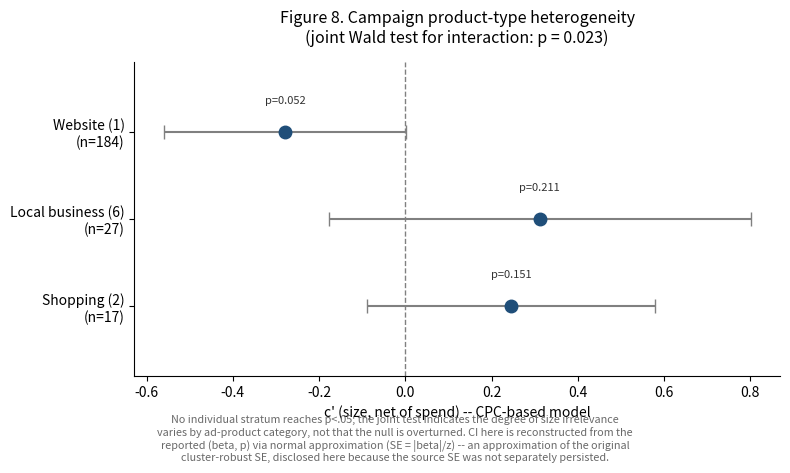

Write the Python code that produced this figure. (Note: this script raises an exception after producing the figure.)
"""
Figure 8 (corrected) -- Campaign product-type heterogeneity (H2).

The original script used an ARBITRARY illustrative half-width
(`max(0.15, abs(c) * 0.6)`) that was never disclosed as an approximation.
This version backs out SE from the reported two-sided p-value under a
normal approximation (SE = |beta| / z, z = Phi^-1(1 - p/2)), which is the
standard way to reconstruct a CI when only beta and p are on record.
This is disclosed explicitly in the figure footnote -- it is still an
approximation (not the original cluster-robust SE), but it is a
principled, reproducible one instead of an invented constant.

Data source: RESULTS_SUMMARY.md sec.4 / H3관련.txt L1149 (verbatim).
"""
import matplotlib.pyplot as plt
import numpy as np
from scipy.stats import norm

STRATA = [
    {"label": "Website (1)\n(n=184)",        "beta": -0.279, "p": 0.052},
    {"label": "Local business (6)\n(n=27)",  "beta": +0.312, "p": 0.211},
    {"label": "Shopping (2)\n(n=17)",        "beta": +0.245, "p": 0.151},
]
JOINT_P = 0.023

for s in STRATA:
    z = norm.ppf(1 - s["p"] / 2)
    s["se_approx"] = abs(s["beta"]) / z
    s["ci"] = (s["beta"] - 1.96 * s["se_approx"], s["beta"] + 1.96 * s["se_approx"])

fig, ax = plt.subplots(figsize=(8, 4.4))
y = np.arange(len(STRATA))[::-1]

for yi, s in zip(y, STRATA):
    lo, hi = s["ci"]
    color = "#c0392b" if s["p"] < 0.05 else "#1f4e79"
    ax.errorbar(s["beta"], yi, xerr=[[s["beta"] - lo], [hi - s["beta"]]],
                fmt="o", color=color, ecolor="gray", elinewidth=1.5,
                capsize=5, markersize=9, zorder=3)
    ax.text(s["beta"], yi + 0.32, f"p={s['p']:.3f}", ha="center", fontsize=8, color="#333333")

ax.axvline(0, color="gray", linestyle="--", linewidth=1)
ax.set_yticks(y)
ax.set_yticklabels([s["label"] for s in STRATA])
ax.set_ylim(-0.8, len(STRATA) - 0.2)
ax.set_xlabel("c' (size, net of spend) -- CPC-based model")
ax.set_title(f"Figure 8. Campaign product-type heterogeneity\n(joint Wald test for interaction: p = {JOINT_P:.3f})",
             fontsize=11.5, pad=14)
for spine in ("top", "right"):
    ax.spines[spine].set_visible(False)

fig.text(0.5, -0.06,
          "No individual stratum reaches p<.05; the joint test indicates the degree of size irrelevance\n"
          "varies by ad-product category, not that the null is overturned. CI here is reconstructed from the\n"
          "reported (beta, p) via normal approximation (SE = |beta|/z) -- an approximation of the original\n"
          "cluster-robust SE, disclosed here because the source SE was not separately persisted.",
          ha="center", fontsize=7.8, color="dimgray")

plt.tight_layout()
plt.savefig("/home/claude/figs/Figure8_corrected.png", dpi=200, bbox_inches="tight", facecolor="white")
print("saved Figure8_corrected.png")
for s in STRATA:
    print(s["label"].replace(chr(10), " "), "SE~", round(s["se_approx"], 4), "CI~", tuple(round(x, 3) for x in s["ci"]))
